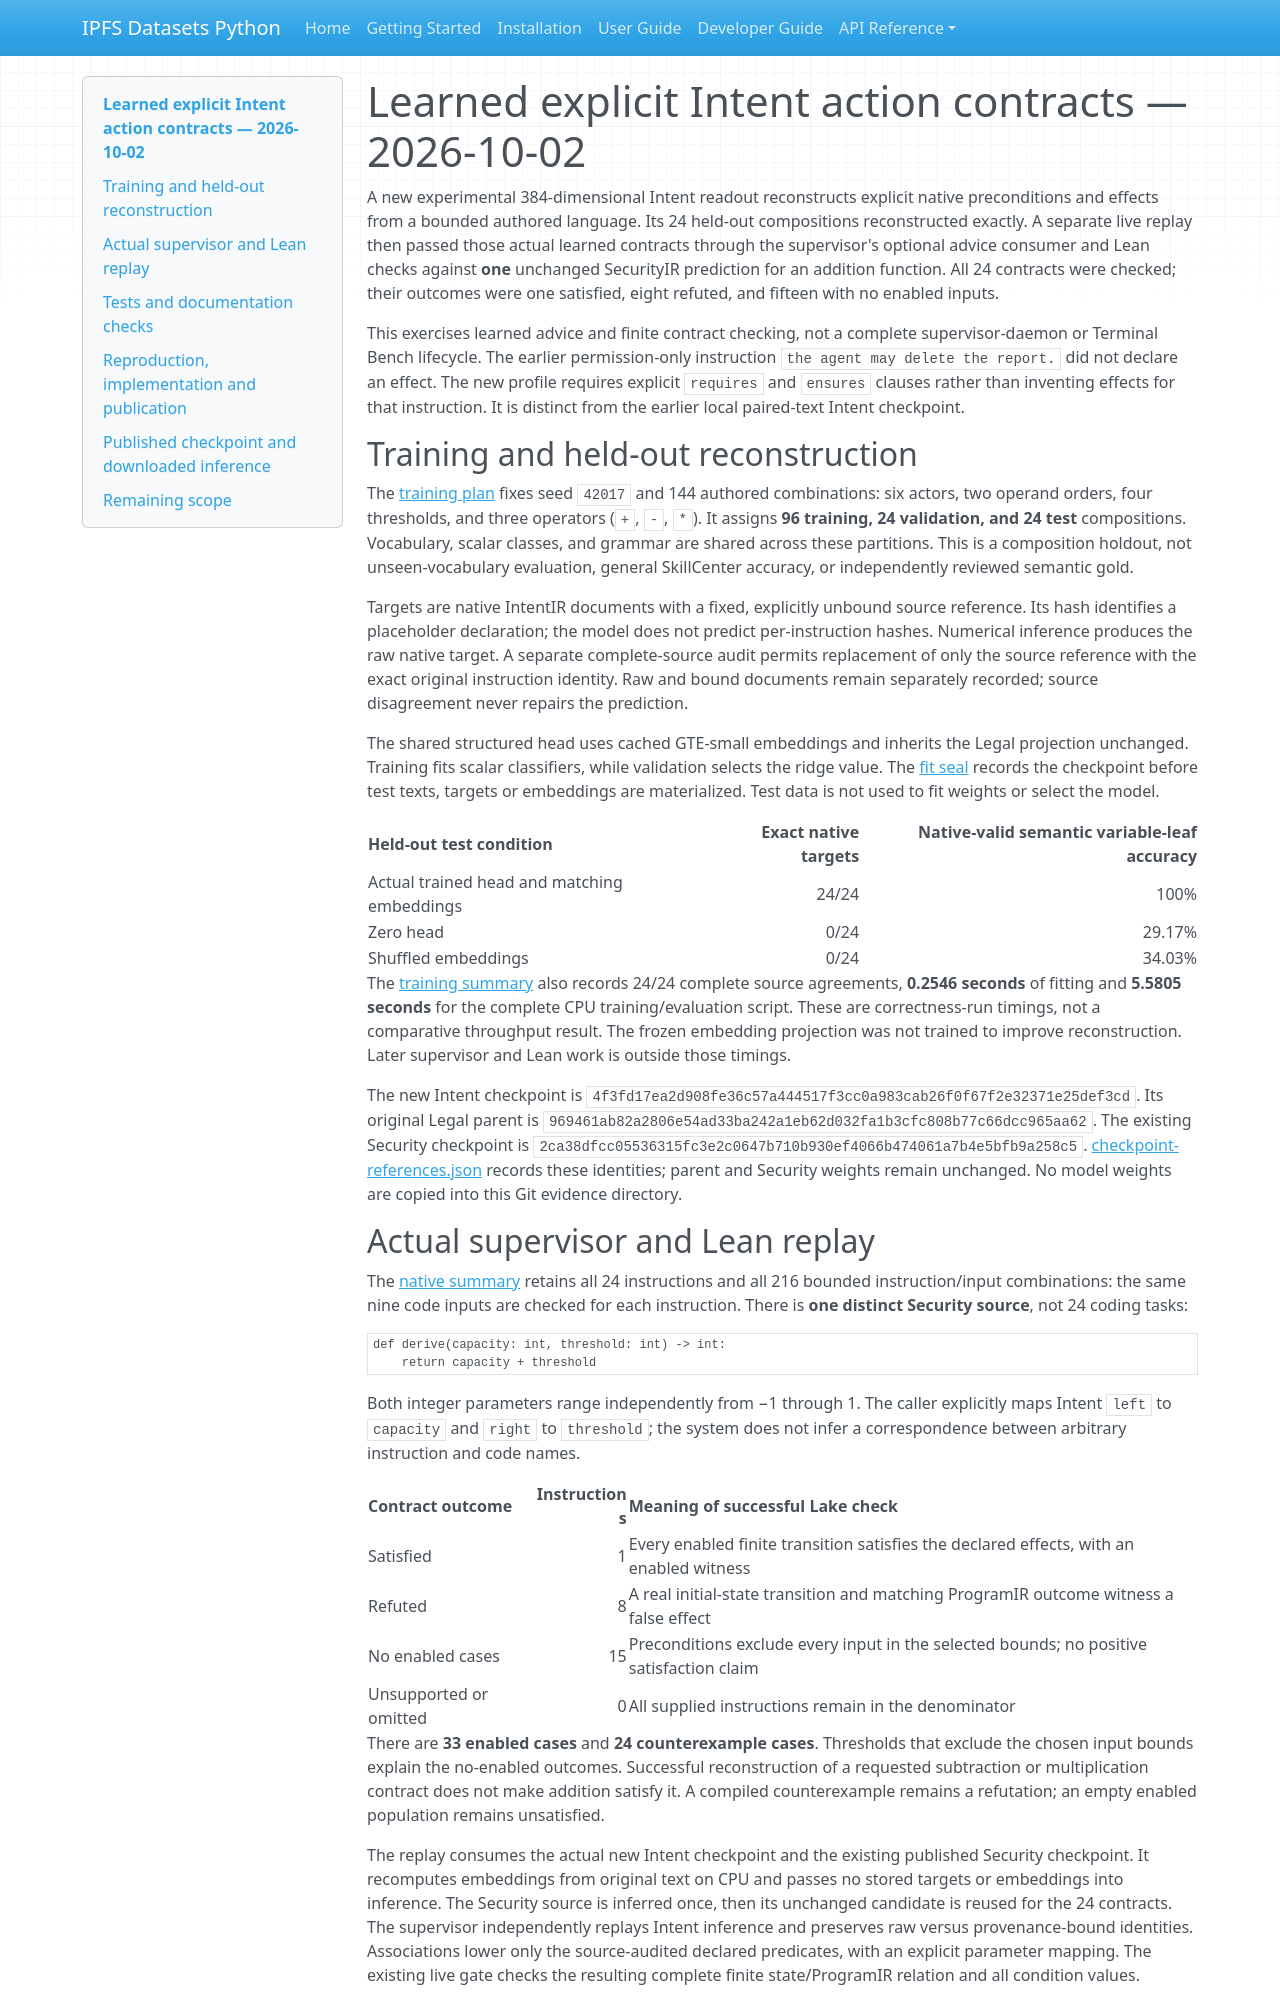

repository: endomorphosis/ipfs_datasets_py · page: implementation/reports/evidence/intent-action-contracts-20261002/index.html · generator: mkdocs

# Learned explicit Intent action contracts — 2026-10-02

A new experimental 384-dimensional Intent readout reconstructs explicit native
preconditions and effects from a bounded authored language. Its 24 held-out
compositions reconstructed exactly. A separate live replay then passed those
actual learned contracts through the supervisor's optional advice consumer and
Lean checks against **one** unchanged SecurityIR prediction for an addition
function. All 24 contracts were checked; their outcomes were one satisfied,
eight refuted, and fifteen with no enabled inputs.

This exercises learned advice and finite contract checking, not a complete
supervisor-daemon or Terminal Bench lifecycle. The earlier permission-only
instruction `the agent may delete the report.` did not declare an effect. The
new profile requires explicit `requires` and `ensures` clauses rather than
inventing effects for that instruction. It is distinct from the earlier local
paired-text Intent checkpoint.

## Training and held-out reconstruction

The [training plan](training-plan.json) fixes seed `42017` and 144 authored
combinations: six actors, two operand orders, four thresholds, and three
operators (`+`, `-`, `*`). It assigns **96 training, 24 validation, and 24 test**
compositions. Vocabulary, scalar classes, and grammar are shared across these
partitions. This is a composition holdout, not unseen-vocabulary evaluation,
general SkillCenter accuracy, or independently reviewed semantic gold.

Targets are native IntentIR documents with a fixed, explicitly unbound source
reference. Its hash identifies a placeholder declaration; the model does not
predict per-instruction hashes. Numerical inference produces the raw native
target. A separate complete-source audit permits replacement of only the source
reference with the exact original instruction identity. Raw and bound documents
remain separately recorded; source disagreement never repairs the prediction.

The shared structured head uses cached GTE-small embeddings and inherits the
Legal projection unchanged. Training fits scalar classifiers, while validation
selects the ridge value. The [fit seal](fit-seal.json) records the checkpoint
before test texts, targets or embeddings are materialized. Test data is not used
to fit weights or select the model.

| Held-out test condition | Exact native targets | Native-valid semantic variable-leaf accuracy |
| --- | ---: | ---: |
| Actual trained head and matching embeddings | 24/24 | 100% |
| Zero head | 0/24 | 29.17% |
| Shuffled embeddings | 0/24 | 34.03% |

The [training summary](training-summary.json) also records 24/24 complete source
agreements, **0.2546 seconds** of fitting and **5.5805 seconds** for the complete
CPU training/evaluation script. These are correctness-run timings, not a
comparative throughput result. The frozen embedding projection was not trained
to improve reconstruction. Later supervisor and Lean work is outside those
timings.

The new Intent checkpoint is
`4f3fd17ea2d908fe36c57a444517f3cc0a983cab26f0f67f2e32371e25def3cd`.
Its original Legal parent is
`969461ab82a2806e54ad33ba242a1eb62d032fa1b3cfc808b77c66dcc965aa62`.
The existing Security checkpoint is
`2ca38dfcc05536315fc3e2c0647b710b930ef4066b474061a7b4e5bfb9a258c5`.
[checkpoint-references.json](checkpoint-references.json) records these identities;
parent and Security weights remain unchanged. No model weights are copied into
this Git evidence directory.

## Actual supervisor and Lean replay

The [native summary](native-summary.json) retains all 24 instructions and all
216 bounded instruction/input combinations: the same nine code inputs are
checked for each instruction. There is **one distinct Security source**, not
24 coding tasks:

```python
def derive(capacity: int, threshold: int) -> int:
    return capacity + threshold
```

Both integer parameters range independently from −1 through 1. The caller
explicitly maps Intent `left` to `capacity` and `right` to `threshold`; the system
does not infer a correspondence between arbitrary instruction and code names.

| Contract outcome | Instructions | Meaning of successful Lake check |
| --- | ---: | --- |
| Satisfied | 1 | Every enabled finite transition satisfies the declared effects, with an enabled witness |
| Refuted | 8 | A real initial-state transition and matching ProgramIR outcome witness a false effect |
| No enabled cases | 15 | Preconditions exclude every input in the selected bounds; no positive satisfaction claim |
| Unsupported or omitted | 0 | All supplied instructions remain in the denominator |

There are **33 enabled cases** and **24 counterexample cases**. Thresholds that
exclude the chosen input bounds explain the no-enabled outcomes. Successful
reconstruction of a requested subtraction or multiplication contract does not
make addition satisfy it. A compiled counterexample remains a refutation; an
empty enabled population remains unsatisfied.

The replay consumes the actual new Intent checkpoint and the existing published
Security checkpoint. It recomputes embeddings from original text on CPU and
passes no stored targets or embeddings into inference. The Security source is
inferred once, then its unchanged candidate is reused for the 24 contracts.
The supervisor independently replays Intent inference and preserves raw versus
provenance-bound identities. Associations lower only the source-audited declared
predicates, with an explicit parameter mapping. The existing live gate checks
the resulting complete finite state/ProgramIR relation and all condition values.

[input-references.json](input-references.json),
[source-only-instructions.json](source-only-instructions.json), and
[execution-environment.json](execution-environment.json) record the exact input
selection and CPU correctness scope. [producer-sources.json](producer-sources.json)
captures 184 datasets modules, four supervisor modules, the script, and input
file identities. Runtime direct disk pins are limited inventories; native gate
receipts separately check their imported producers and selected Lake/Lean
binaries. Neither claims a complete Python/dependency/toolchain capsule.
